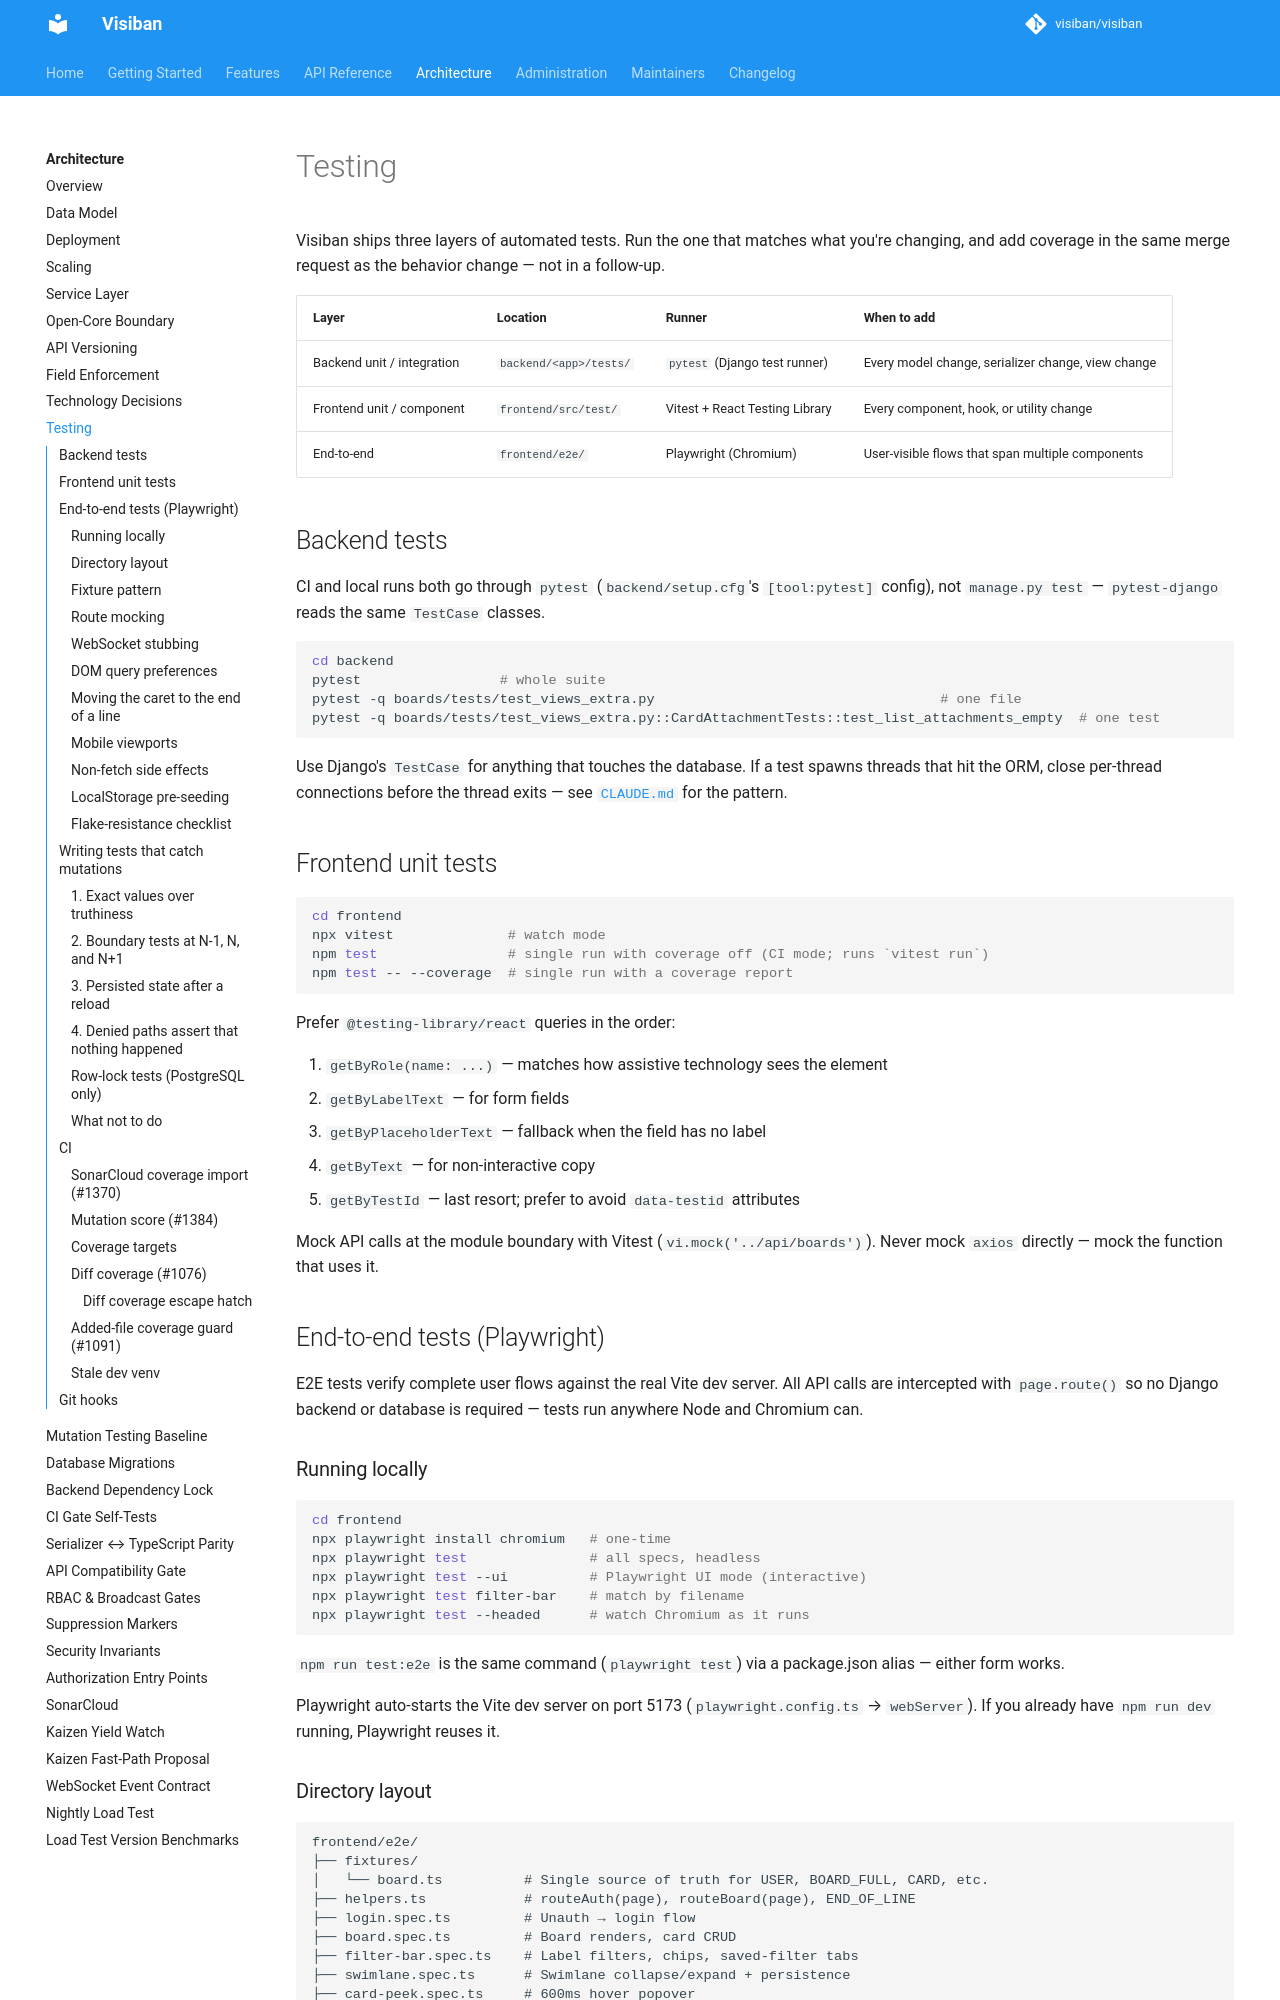

repository: mbartosek/visiban · page: v1.2.0-beta.2/development/testing/index.html · generator: mkdocs

# Testing

Visiban ships three layers of automated tests. Run the one that matches what you're changing, and add coverage in the same merge request as the behavior change — not in a follow-up.

| Layer | Location | Runner | When to add |
|---|---|---|---|
| Backend unit / integration | `backend/<app>/tests/` | `pytest` (Django test runner) | Every model change, serializer change, view change |
| Frontend unit / component | `frontend/src/test/` | Vitest + React Testing Library | Every component, hook, or utility change |
| End-to-end | `frontend/e2e/` | Playwright (Chromium) | User-visible flows that span multiple components |

## Backend tests

CI and local runs both go through `pytest` (`backend/setup.cfg`'s `[tool:pytest]` config),
not `manage.py test` — `pytest-django` reads the same `TestCase` classes.

```bash
cd backend
pytest                 # whole suite
pytest -q boards/tests/test_views_extra.py                                   # one file
pytest -q boards/tests/test_views_extra.py::CardAttachmentTests::test_list_attachments_empty  # one test
```

Use Django's `TestCase` for anything that touches the database. If a test spawns threads that hit the ORM, close per-thread connections before the thread exits — see [`CLAUDE.md`](https://gitlab.com/visiban/visiban/-/blob/main/CLAUDE.md#threaded-tests--always-close-db-connections) for the pattern.

## Frontend unit tests

```bash
cd frontend
npx vitest              # watch mode
npm test                # single run with coverage off (CI mode; runs `vitest run`)
npm test -- --coverage  # single run with a coverage report
```

Prefer `@testing-library/react` queries in the order:

1. `getByRole(name: ...)` — matches how assistive technology sees the element
2. `getByLabelText` — for form fields
3. `getByPlaceholderText` — fallback when the field has no label
4. `getByText` — for non-interactive copy
5. `getByTestId` — last resort; prefer to avoid `data-testid` attributes

Mock API calls at the module boundary with Vitest (`vi.mock('../api/boards')`). Never mock `axios` directly — mock the function that uses it.

## End-to-end tests (Playwright)

E2E tests verify complete user flows against the real Vite dev server. All API calls are intercepted with `page.route()` so no Django backend or database is required — tests run anywhere Node and Chromium can.

### Running locally

```bash
cd frontend
npx playwright install chromium   # one-time
npx playwright test               # all specs, headless
npx playwright test --ui          # Playwright UI mode (interactive)
npx playwright test filter-bar    # match by filename
npx playwright test --headed      # watch Chromium as it runs
```

`npm run test:e2e` is the same command (`playwright test`) via a package.json alias — either form works.

Playwright auto-starts the Vite dev server on port 5173 (`playwright.config.ts` → `webServer`). If you already have `npm run dev` running, Playwright reuses it.

### Directory layout

```
frontend/e2e/
├── fixtures/
│   └── board.ts          # Single source of truth for USER, BOARD_FULL, CARD, etc.
├── helpers.ts            # routeAuth(page), routeBoard(page), END_OF_LINE
├── login.spec.ts         # Unauth → login flow
├── board.spec.ts         # Board renders, card CRUD
├── filter-bar.spec.ts    # Label filters, chips, saved-filter tabs
├── swimlane.spec.ts      # Swimlane collapse/expand + persistence
├── card-peek.spec.ts     # 600ms hover popover
├── card-aging.spec.ts    # Card aging ramp overlay + idle-days badge
├── activity-drawer.spec.ts  # Cmd+\ drawer + WS events
├── card-detail.spec.ts   # Card dialog + unified activity timeline
├── command-palette.spec.ts  # Cmd+K search
├── theme.spec.ts         # Light/dark toggle + persistence
├── export.spec.ts        # Export button visibility + JSON trigger
├── mobile-nav.spec.ts    # Hamburger drawer at narrow viewport
├── rich-text-editor.spec.ts  # Card description editor + markdown round-trip
├── card-description-caret.spec.ts  # Caret stays visible typing at the end of a description
└── demo.spec.ts          # Hosted demo visitor loop (explore, move a card, create-board refused)
```

### Fixture pattern

All fixtures live in `frontend/e2e/fixtures/board.ts`. Every test imports the shared `USER`, `BOARD_FULL`, `CARD`, `SITE_CONFIG`, etc. — never inline a bespoke payload unless the test is specifically exercising a variant shape.

When a test needs a variant (e.g. a viewer with stricter export permissions), spread the base fixture and override only the differing fields:

```ts
const lockedBoard = {
  ...BOARD_FULL,
  current_user_role: 'viewer' as const,
  export_min_role: 'member' as const,
}
```

If you add a new serializer field on the backend, update the fixture in the same MR. A missing field silently breaks every spec that depends on the shape.
